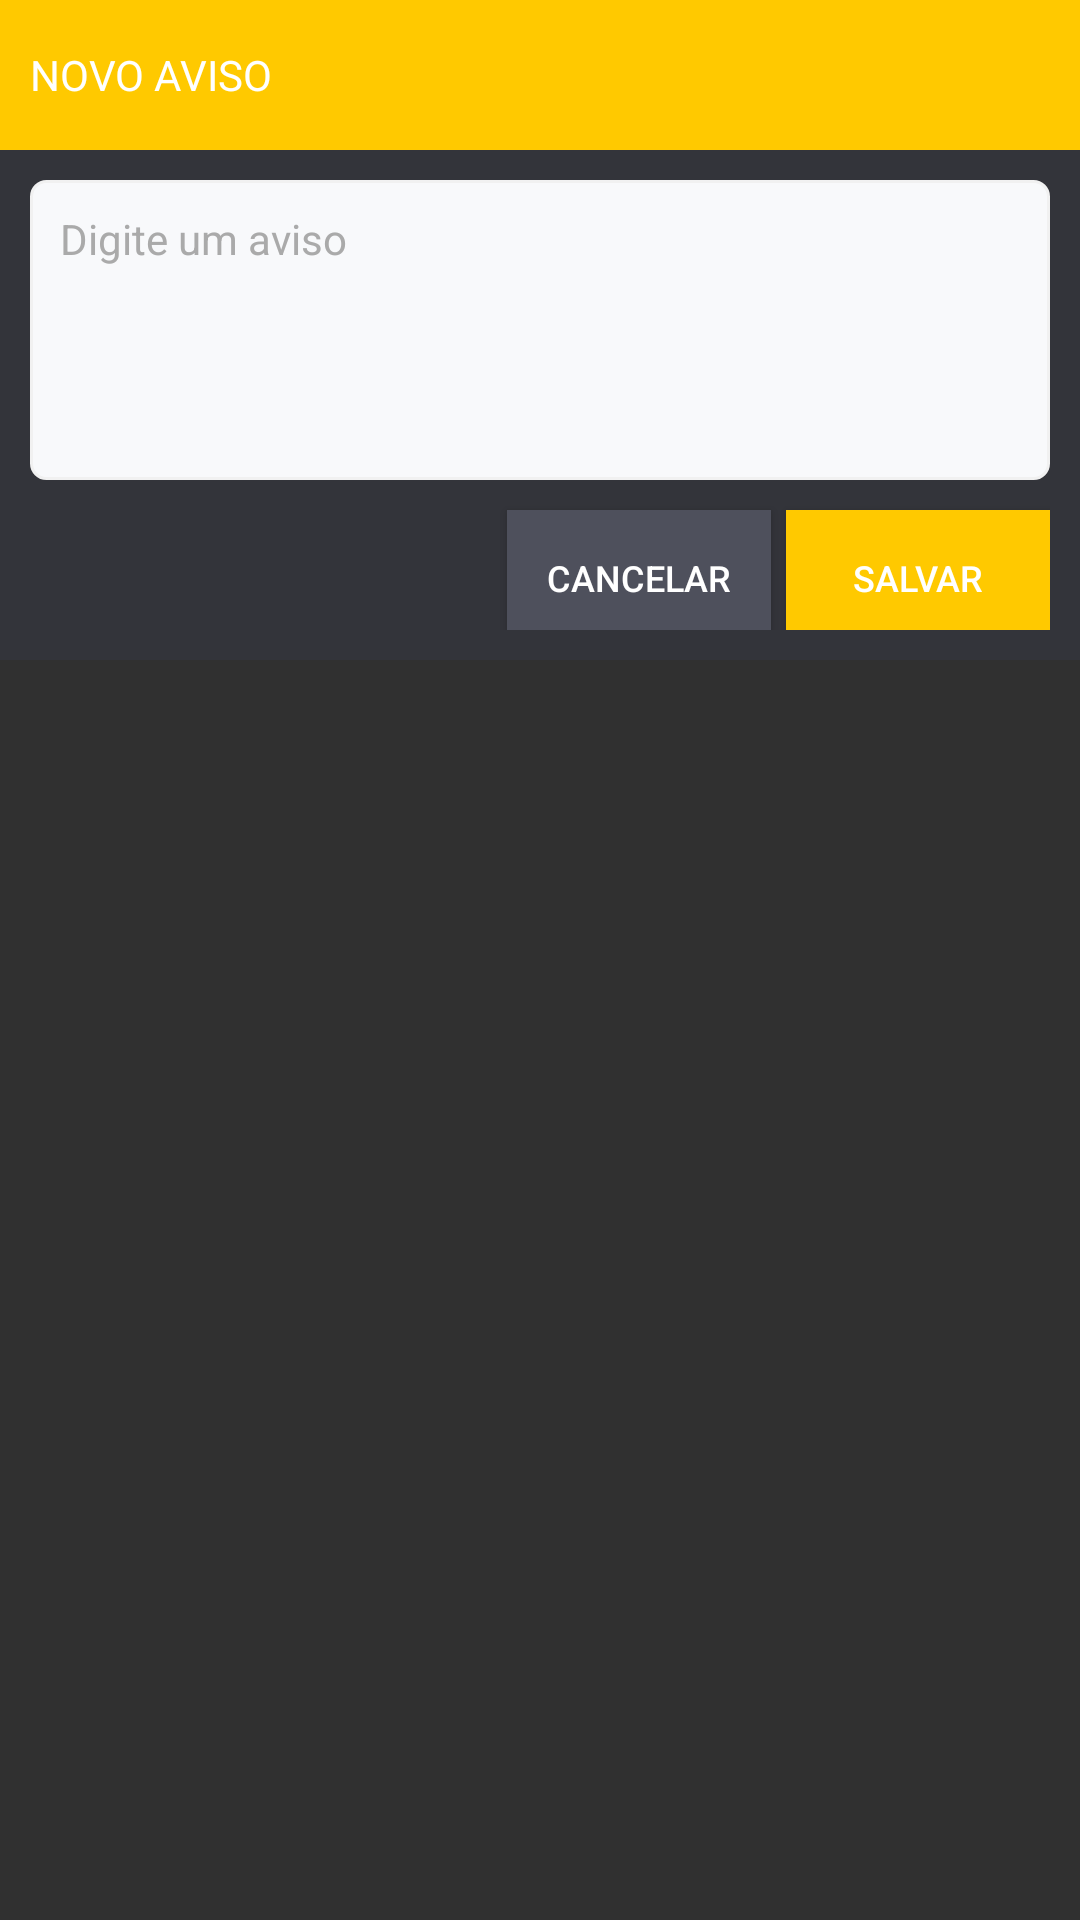

This screen was rendered from an Android layout file. Write that file and the resources it references.
<!-- AndroidManifest.xml: application theme Theme.TranslucentActionBar.ActionBar.Overlay -->
<!-- res/layout/dialog_novo_aviso.xml -->
<?xml version="1.0" encoding="utf-8"?>
<LinearLayout xmlns:android="http://schemas.android.com/apk/res/android"
    android:orientation="vertical" android:layout_width="match_parent"
    android:layout_height="match_parent">

    <LinearLayout
        android:layout_width="match_parent"
        android:layout_height="50dp"
        android:background="@color/color_principal">
        <TextView
            android:layout_width="match_parent"
            android:layout_height="match_parent"
            android:textSize="14sp"
            android:gravity="center_vertical|left"
            android:textColor="#ffffff"
            android:padding="10dp"
            android:text="NOVO AVISO"/>
    </LinearLayout>
    <LinearLayout
        android:layout_width="match_parent"
        android:layout_height="170dp"
        android:padding="10dp"
        android:orientation="vertical"
        android:background="@color/background">
        <EditText
            android:id="@+id/txtMsg"
            android:layout_width="match_parent"
            android:layout_height="100dp"
            android:textColorHint="@color/textLight"
            android:textColor="@color/textDark"
            android:hint="Digite um aviso"
            android:textSize="14sp"
            android:gravity="top|left"
            android:padding="10dp"
            android:imeOptions="actionDone"
            android:background="@drawable/shape_bg_edittext"/>
        <LinearLayout
            android:layout_width="match_parent"
            android:layout_height="match_parent"
            android:gravity="right">
            <Button
                android:layout_marginTop="10dp"
                android:id="@+id/btnCancel"
                android:layout_marginLeft="2dp"
                android:text="Cancelar"
                android:textSize="12sp"
                android:textColor="#ffffff"
                android:background="@color/color_button_hover"
                android:layout_width="wrap_content"
                android:layout_height="45dp" />
            <Button
                android:layout_marginTop="10dp"
                android:id="@+id/btnSalvar"
                android:layout_marginLeft="5dp"
                android:text="SALVAR"
                android:textSize="12sp"
                android:textColor="#ffffff"
                android:background="@drawable/shape_btn"
                android:layout_width="wrap_content"
                android:layout_height="45dp" />
        </LinearLayout>
    </LinearLayout>
</LinearLayout>
<!-- resources referenced by this layout -->
<resources>
  <color name="background">#33343a</color>
  <color name="color_button_hover">#4e505c</color>
  <color name="color_principal">#ffc900</color>
  <color name="textDark">#333333</color>
  <color name="textLight">#aaaaaa</color>
  <!-- drawable shape_bg_edittext (drawable) -->
  <?xml version="1.0" encoding="utf-8"?>
  
  <shape xmlns:android="http://schemas.android.com/apk/res/android">
       
      
  
      <solid android:color="#f8f9fb" />
      <stroke android:color="#f1f1f1" android:width="1dp"/>
      <corners android:radius="5dp"></corners>
  </shape>
  <!-- drawable shape_btn (drawable) -->
  <?xml version="1.0" encoding="utf-8"?>
  
  <selector xmlns:android="http://schemas.android.com/apk/res/android" >
      <item android:state_pressed="true">
          <shape>
              <solid android:color="@color/color_principal_hover"/>
  
          </shape>
      </item>
  
      <item android:state_pressed="false">
          <shape>
              <solid android:color="@color/color_principal"/>
          </shape>
      </item>
  
  </selector>
  <style name="Theme.TranslucentActionBar.ActionBar.Overlay" parent="@style/Theme.AppCompat">
          <item name="android:actionBarStyle">@style/Widget.ActionBar.Transparent</item>
          <item name="android:windowActionBarOverlay">true</item>
          <item name="android:windowContentOverlay">@null</item>
          <item name="colorPrimaryDark">@color/color_button</item>
          <item name="actionBarStyle">@style/Widget.ActionBar.Transparent</item>
          <item name="windowActionBarOverlay">true</item>
      </style>
  <color name="color_principal_hover">#ffdb56</color>
  <style name="Widget.ActionBar.Transparent">
          <item name="android:background">@android:color/transparent</item>
  
      </style>
  <color name="color_button">#3e4049</color>
</resources>
